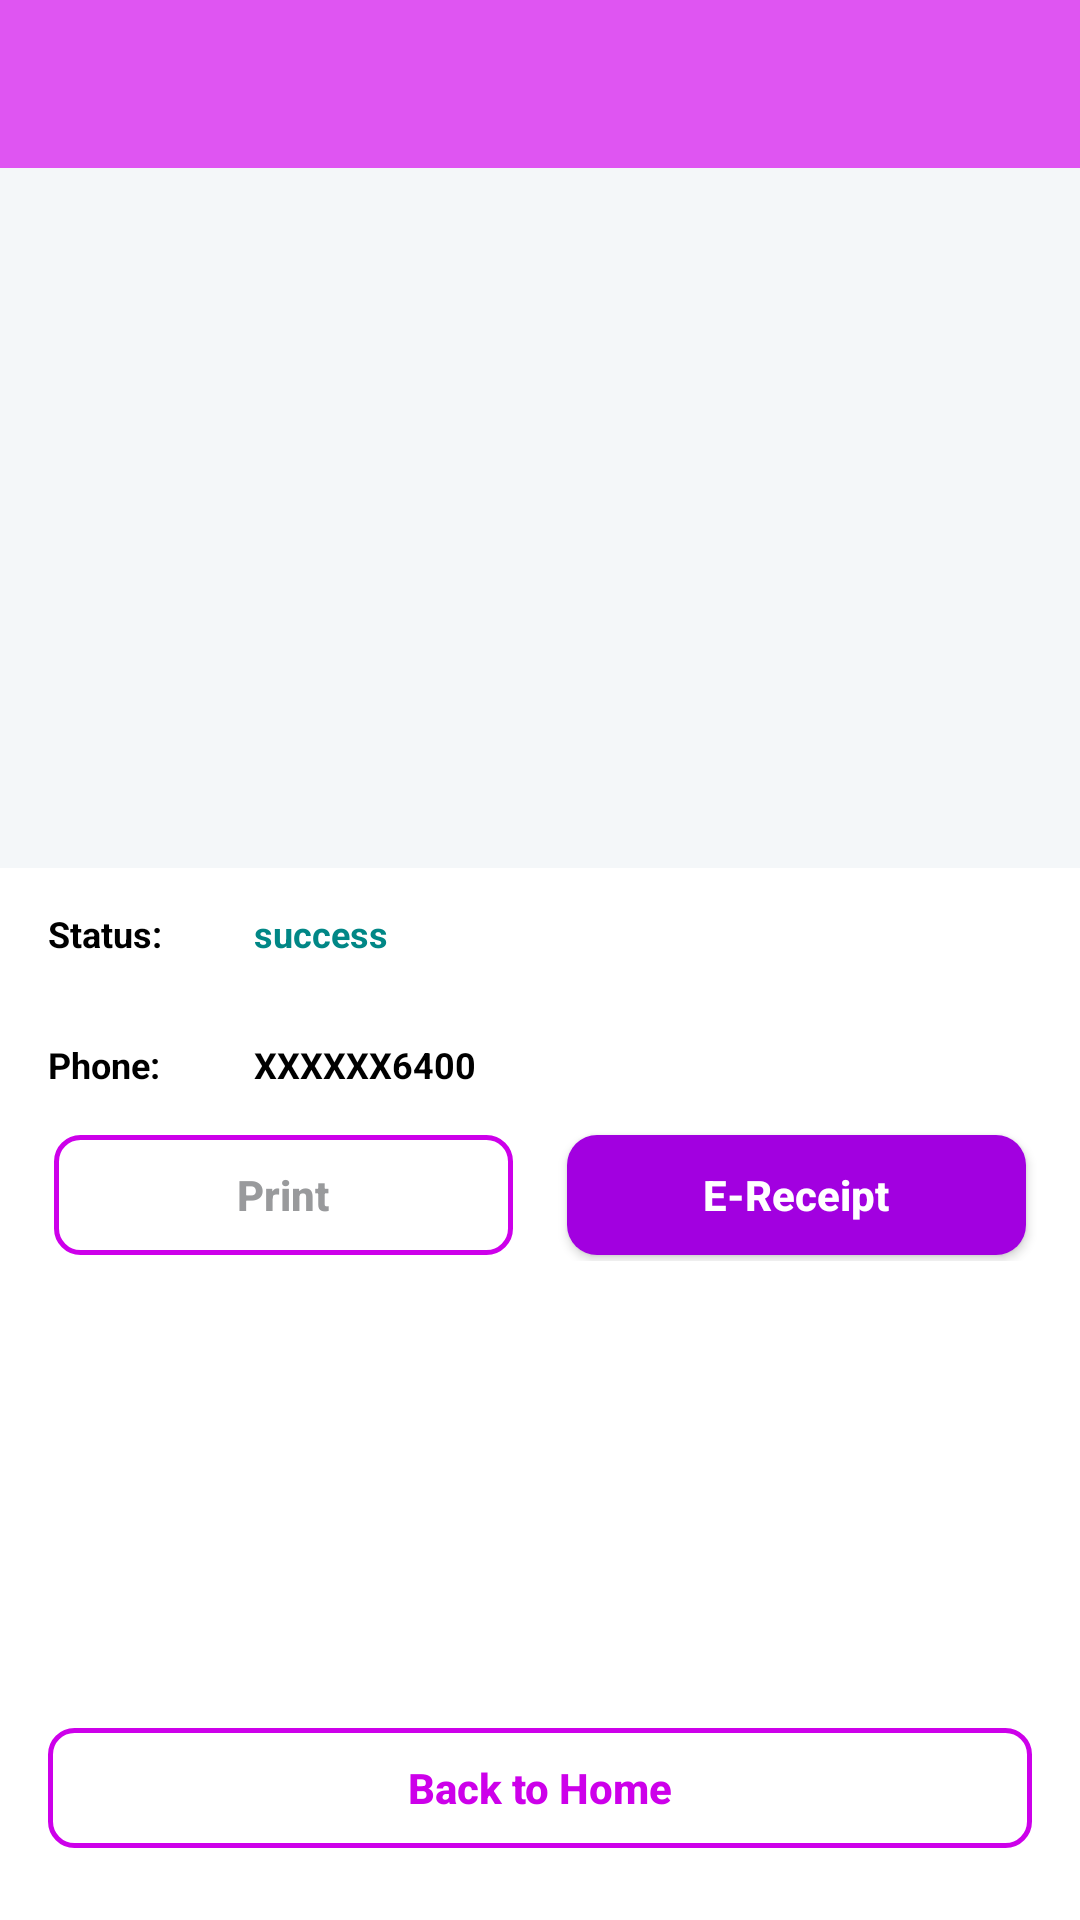

Layout XML and referenced resources for this Android screen:
<!-- AndroidManifest.xml: activity theme Theme.CashPayment.NoActionBar -->
<!-- res/layout/activity_payment_confirm.xml -->
<?xml version="1.0" encoding="utf-8"?>
<LinearLayout xmlns:android="http://schemas.android.com/apk/res/android"
    xmlns:app="http://schemas.android.com/apk/res-auto"
    android:orientation="vertical"
    android:layout_width="match_parent"
    android:layout_height="match_parent"
    android:weightSum="10"
    android:background="@color/white">
    <com.google.android.material.appbar.AppBarLayout
        android:layout_width="match_parent"
        android:layout_height="wrap_content"
        android:theme="@style/AppTheme.AppBarOverlay">
        <androidx.appcompat.widget.Toolbar
            android:id="@+id/toolbar"
            android:layout_width="match_parent"
            android:layout_height="?attr/actionBarSize"
            android:background="?attr/colorPrimary"
            app:popupTheme="@style/AppTheme.PopupOverlay">
        </androidx.appcompat.widget.Toolbar>
    </com.google.android.material.appbar.AppBarLayout>

    <LinearLayout
        android:layout_width="match_parent"
        android:layout_height="0dp"
        android:layout_weight="2.5"
        android:orientation="vertical"
        android:background="@color/grey"
        android:gravity="center">
        <ImageView
            android:id="@+id/iv_right"
            android:layout_width="60dp"
            android:layout_height="60dp"
            android:layout_gravity="center"
            android:visibility="visible"
            app:srcCompat="@drawable/animated_check" />
    </LinearLayout>
    <LinearLayout
        android:layout_width="match_parent"
        android:layout_height="0dp"
        android:layout_weight="7.5"
        android:weightSum="10"
        android:orientation="vertical">
        <LinearLayout
            android:layout_width="match_parent"
            android:layout_height="0dp"
            android:layout_weight="1"
            android:background="@color/grey"
            android:gravity="center">
            <TextView
                android:layout_width="match_parent"
                android:layout_height="match_parent"
                android:gravity="center"
                android:textSize="28dp"
                android:textStyle="bold"
                android:id="@+id/tv_amount"
                android:textColor="@color/dark_gray"/>
        </LinearLayout>
        <LinearLayout
            android:layout_width="match_parent"
            android:layout_height="0dp"
            android:layout_weight="1"
            android:background="@color/grey"
            android:gravity="center">
            <TextView
                android:layout_width="match_parent"
                android:layout_height="match_parent"
                android:gravity="center"
                android:textSize="18dp"
                android:id="@+id/tv_date"
                android:textColor="@color/gray_text"/>
        </LinearLayout>
        <LinearLayout
            android:layout_width="match_parent"
            android:layout_height="0dp"
            android:layout_weight="1"
            android:weightSum="1"
            android:paddingLeft="16dp"
            android:gravity="center_vertical">
            <TextView
                android:layout_width="0dp"
                android:layout_weight="0.2"
                android:layout_height="match_parent"
                android:gravity="left|center_vertical"
                android:layout_gravity=""
                android:textSize="12dp"
                android:text="Status:"
                android:textStyle="bold"
                android:textColor="@color/black"/>
            <TextView
                android:layout_width="0dp"
                android:layout_weight="0.5"
                android:layout_height="match_parent"
                android:gravity="left|center_vertical"
                android:textSize="12dp"
                android:textStyle="bold"
                android:text="success"
                android:textColor="@color/teal_700"/>
        </LinearLayout>
        <LinearLayout
            android:layout_width="match_parent"
            android:layout_height="0dp"
            android:layout_weight="1"
            android:weightSum="1"
            android:paddingLeft="16dp"
            android:gravity="center_vertical">
            <TextView
                android:layout_width="0dp"
                android:layout_weight="0.2"
                android:layout_height="match_parent"
                android:gravity="left|center_vertical"
                android:layout_gravity=""
                android:textSize="12dp"
                android:text="Phone:"
                android:textStyle="bold"
                android:textColor="@color/black"/>
            <TextView
                android:layout_width="0dp"
                android:layout_weight="0.5"
                android:layout_height="match_parent"
                android:gravity="left|center_vertical"
                android:textSize="12dp"
                android:textStyle="bold"
                android:text="XXXXXX6400"
                android:textColor="@color/black"/>
        </LinearLayout>
        <LinearLayout
            android:layout_width="match_parent"
            android:layout_height="0dp"
            android:layout_weight="1"
            android:weightSum="1"
            android:gravity="center_vertical">
            <View
                android:layout_width="0dp"
                android:layout_height="match_parent"
                android:layout_weight="0.05"/>
            <Button
                android:layout_width="0dp"
                android:layout_height="40dp"
                android:layout_weight="0.425"
                android:background="@drawable/edit_text_box"
                android:text="Print"
                android:textStyle="bold"
                android:textAllCaps="false"
                android:textColor="@color/dark_gray"/>
            <View
                android:layout_width="0dp"
                android:layout_height="match_parent"
                android:layout_weight="0.05"/>
            <Button
                android:layout_width="0dp"
                android:layout_height="40dp"
                android:layout_weight="0.425"
                android:background="@drawable/button_background"
                android:text="E-Receipt"
                android:textStyle="bold"
                android:textAllCaps="false"
                android:textColor="@color/white"/>
            <View
                android:layout_width="0dp"
                android:layout_height="match_parent"
                android:layout_weight="0.05"/>
        </LinearLayout>
        <LinearLayout
            android:layout_width="match_parent"
            android:layout_height="0dp"
            android:layout_weight="3.5"/>
        <LinearLayout
            android:layout_width="match_parent"
            android:layout_height="0dp"
            android:layout_weight="1"
            android:paddingLeft="16dp"
            android:paddingRight="16dp"
            android:gravity="center_vertical">
            <Button
                android:layout_width="0dp"
                android:layout_height="40dp"
                android:layout_weight="0.4"
                android:background="@drawable/edit_text_box"
                android:text="Back to Home"
                android:id="@+id/bt_back_to_home"
                android:textStyle="bold"
                android:textAllCaps="false"
                android:textColor="@color/purple_700"/>
        </LinearLayout>
    </LinearLayout>
</LinearLayout>
<!-- resources referenced by this layout -->
<resources>
  <color name="black">#FF000000</color>
  <color name="dark_gray">#999A9C</color>
  <color name="gray_text">#BBBDBF</color>
  <color name="grey">#F4F7F9</color>
  <color name="purple_700">#CD00EA</color>
  <color name="teal_700">#FF018786</color>
  <color name="white">#FFFFFFFF</color>
  <!-- drawable button_background (drawable) -->
  <?xml version="1.0" encoding="utf-8"?>
  <ripple xmlns:android="http://schemas.android.com/apk/res/android"
      android:color="@color/purple_700">
      <item android:id="@android:id/mask">
          <shape android:shape="rectangle">
              <solid android:color="@color/purple_700" />
              <corners android:radius="10dp" />
          </shape>
      </item>
  
      <item android:id="@android:id/background">
          <shape android:shape="rectangle">
              <gradient
                  android:angle="90"
                  android:endColor="@color/purple_200"
                  android:startColor="@color/purple_200"
                  android:type="linear" />
              <corners android:radius="10dp" />
          </shape>
      </item>
  </ripple>
  <!-- drawable edit_text_box (drawable) -->
  <shape xmlns:android="http://schemas.android.com/apk/res/android"
      android:shape="rectangle">
      <solid android:color="#00000000" />
      <stroke android:width="1.5dp"
          android:color="@color/purple_700" />
      <corners
          android:radius="8dp"/>
      <padding
          android:bottom="10dp"
          android:top="10dp"
          android:left="10dp"
          android:right="10dp"/>
  </shape>
  <style name="AppTheme.AppBarOverlay" parent="ThemeOverlay.AppCompat.Dark.ActionBar" />
  <style name="AppTheme.PopupOverlay" parent="ThemeOverlay.AppCompat.Light" />
  <style name="Theme.CashPayment.NoActionBar">
          <item name="windowActionBar">false</item>
          <item name="windowNoTitle">true</item>
      </style>
  <color name="purple_200">#A200E0</color>
</resources>
